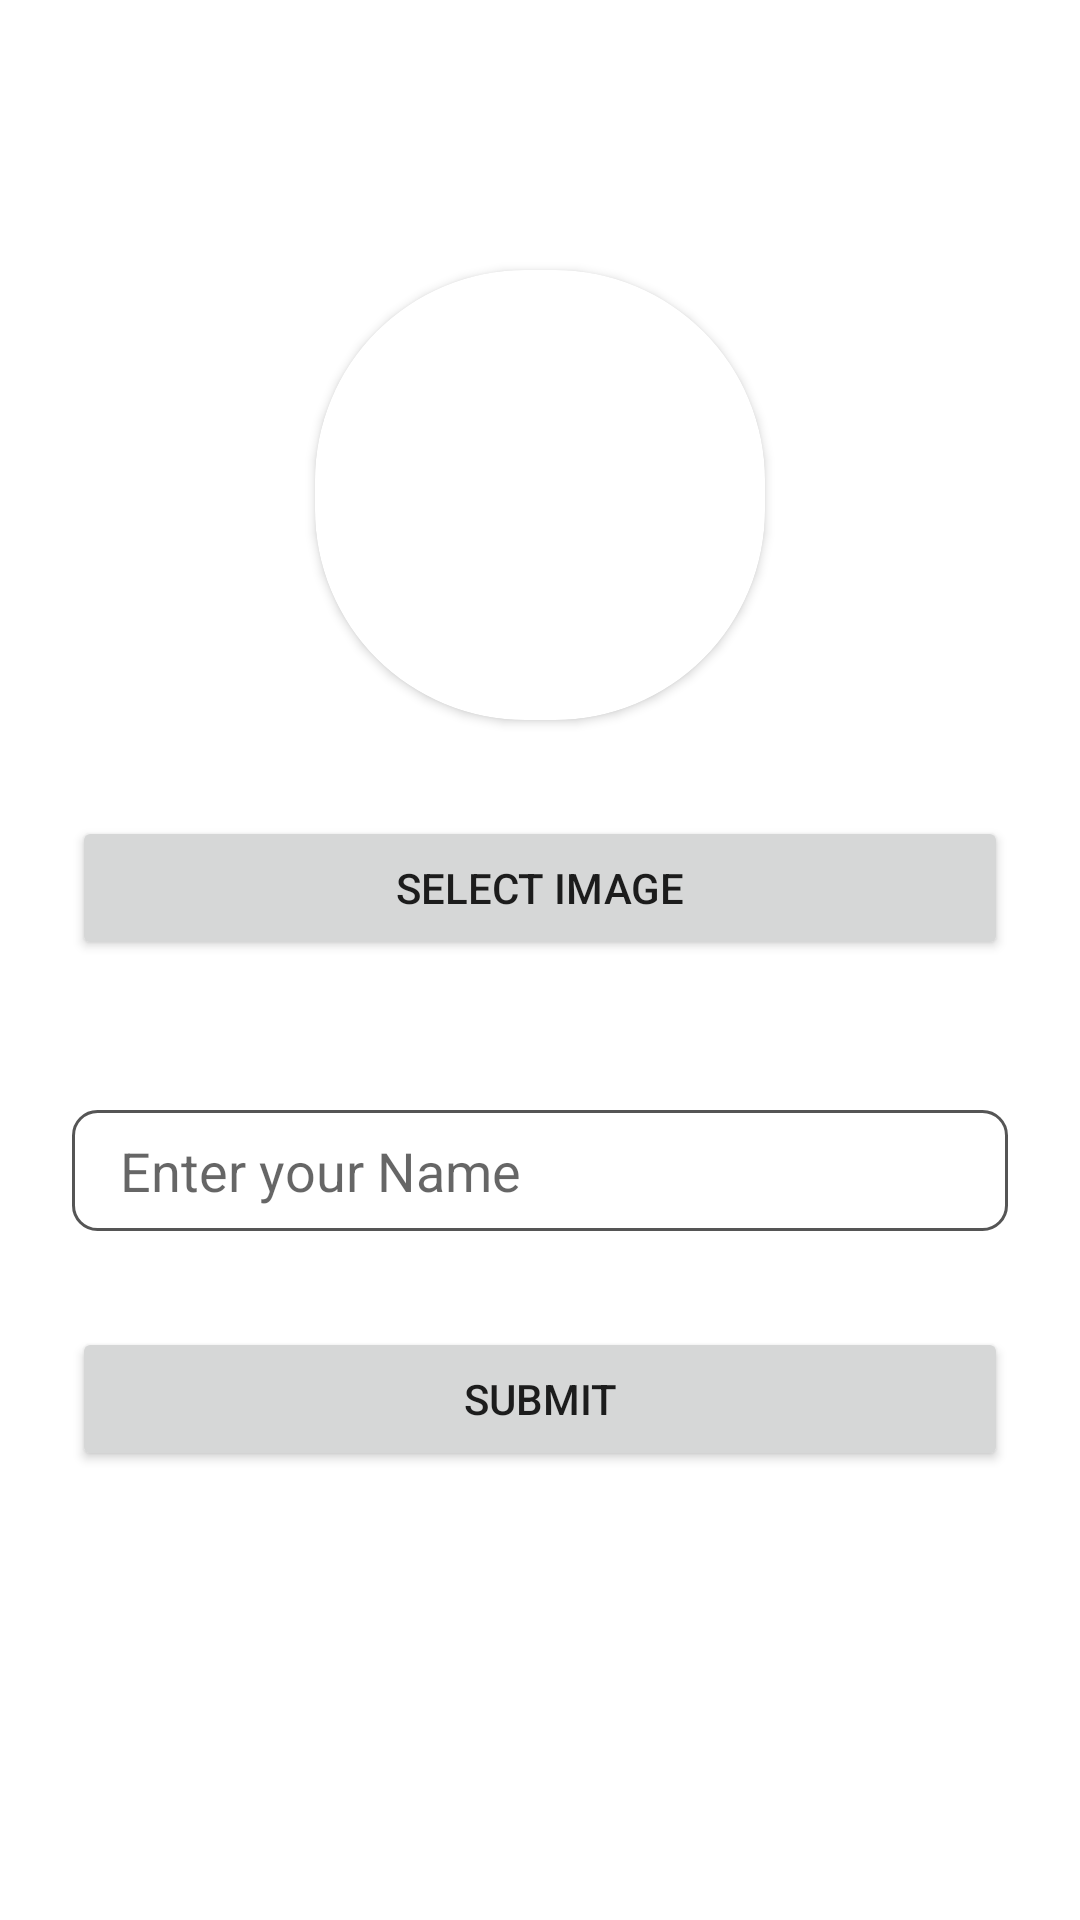

Produce the Android XML layout that renders to this screen, including the resource entries it uses.
<!-- AndroidManifest.xml: application theme Theme.SuperFinishing -->
<!-- res/layout/activity_welcome.xml -->
<?xml version="1.0" encoding="utf-8"?>
<androidx.constraintlayout.widget.ConstraintLayout xmlns:android="http://schemas.android.com/apk/res/android"
    xmlns:app="http://schemas.android.com/apk/res-auto"
    xmlns:tools="http://schemas.android.com/tools"
    android:layout_width="match_parent"
    android:layout_height="match_parent"
    tools:context=".WelcomeActivity">

    <androidx.cardview.widget.CardView
        android:id="@+id/cardView12"
        android:layout_width="150dp"
        android:layout_height="150dp"
        android:layout_marginTop="90dp"
        app:cardCornerRadius="70dp"
        app:layout_constraintEnd_toEndOf="parent"
        app:layout_constraintStart_toStartOf="parent"
        app:layout_constraintTop_toTopOf="parent">

        <ImageView
            android:id="@+id/imageView16"
            android:layout_width="150dp"
            android:layout_height="150dp"
            app:srcCompat="@drawable/ic_baseline_account_circle_24" />
    </androidx.cardview.widget.CardView>

    <Button
        android:id="@+id/button4"
        android:layout_width="match_parent"
        android:layout_height="wrap_content"
        android:layout_marginStart="24dp"
        android:layout_marginTop="32dp"
        android:layout_marginEnd="24dp"
        android:text="select image"
        app:layout_constraintEnd_toEndOf="parent"
        app:layout_constraintStart_toStartOf="parent"
        app:layout_constraintTop_toBottomOf="@+id/cardView12" />

    <EditText
        android:id="@+id/editTextTextPersonName2"
        android:layout_width="match_parent"
        android:layout_height="wrap_content"
        android:layout_marginStart="24dp"
        android:layout_marginTop="50dp"
        android:layout_marginEnd="24dp"
        android:background="@drawable/bg_edit_text"
        android:ems="10"
        android:hint="Enter your Name"
        android:inputType="textPersonName"
        app:layout_constraintEnd_toEndOf="parent"
        app:layout_constraintStart_toStartOf="parent"
        app:layout_constraintTop_toBottomOf="@+id/button4" />

    <Button
        android:id="@+id/button5"
        android:layout_width="match_parent"
        android:layout_height="wrap_content"
        android:layout_marginStart="24dp"
        android:layout_marginTop="32dp"
        android:layout_marginEnd="24dp"
        android:text="submit"
        app:layout_constraintEnd_toEndOf="parent"
        app:layout_constraintStart_toStartOf="parent"
        app:layout_constraintTop_toBottomOf="@+id/editTextTextPersonName2" />
</androidx.constraintlayout.widget.ConstraintLayout>
<!-- resources referenced by this layout -->
<resources>
  <!-- drawable bg_edit_text (drawable-v24) -->
  <?xml version="1.0" encoding="utf-8"?>
  <shape xmlns:android="http://schemas.android.com/apk/res/android">
  
      <corners android:radius="8dp"/>
      <stroke android:color="#555555" android:width="1dp"/>
      <padding android:top="8dp" android:bottom="8dp" android:left="16dp" android:right="16dp"/>
  </shape>
  <style name="Theme.SuperFinishing" parent="Theme.MaterialComponents.DayNight.NoActionBar">
          
          <item name="colorPrimary">@color/purple_500</item>
          <item name="colorPrimaryVariant">@color/main_color</item>
          <item name="colorOnPrimary">@color/white</item>
          
          <item name="colorSecondary">@color/teal_200</item>
          <item name="colorSecondaryVariant">@color/teal_700</item>
          <item name="colorOnSecondary">@color/black</item>
          
          <item name="android:statusBarColor" tools:targetApi="l">?attr/colorPrimaryVariant</item>
          
      </style>
  <color name="purple_500">#FF6200EE</color>
  <color name="main_color">#e96125</color>
  <color name="white">#FFFFFFFF</color>
  <color name="teal_200">#FF03DAC5</color>
  <color name="teal_700">#FF018786</color>
  <color name="black">#FF000000</color>
</resources>
